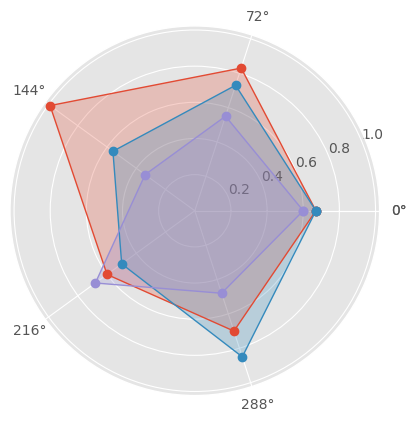

This figure's Python source: (Note: this script raises an exception after producing the figure.)
# -*- coding: utf-8 -*- #
import numpy as np
import matplotlib.pyplot as plt
plt.rcParams['font.sans-serif'] = ['SimHei']
plt.rcParams['axes.unicode_minus'] = False
plt.style.use('ggplot')

# dimensions
name = [u'利率', u'額度', u'活動', u'APP', u'申辦']
# name = [u'LOAN', u'證券', u'基金', u'信用卡', u'外匯']

# 隨機數據
value1 = np.random.randint(50, 100, size=5) / 100
value2 = np.random.randint(40, 90, size=5) / 100
value3 = np.random.randint(30, 80, size=5) / 100

angles = np.linspace(0, 2*np.pi, len(name), endpoint=False)
angles = np.concatenate((angles, [angles[0]]))
value1 = np.concatenate((value1, [value1[0]]))
value2 = np.concatenate((value2, [value2[0]]))
value3 = np.concatenate((value3, [value3[0]]))

fig = plt.figure()
ax = fig.add_subplot(111, polar=True)
ax.plot(angles, value1, 'o-', lw=1, label=u'大戶')
ax.fill(angles, value1, alpha=0.25)
ax.plot(angles, value2, 'o-', lw=1, label=u'A行')
ax.fill(angles, value2, alpha=0.25)
ax.plot(angles, value3, 'o-', lw=1, label=u'B行')
ax.fill(angles, value3, alpha=0.25)

ax.set_thetagrids(angles*180/np.pi, name)

# 雷達圖範圍
ax.set_ylim(0, 1.1)
ax.set_theta_zero_location('N')

#plt.title(u'口碑雷達圖', fontsize=20)
plt.legend(loc=1)
ax.grid(True)
plt.savefig('../data/pic/radar.png')
plt.show()
